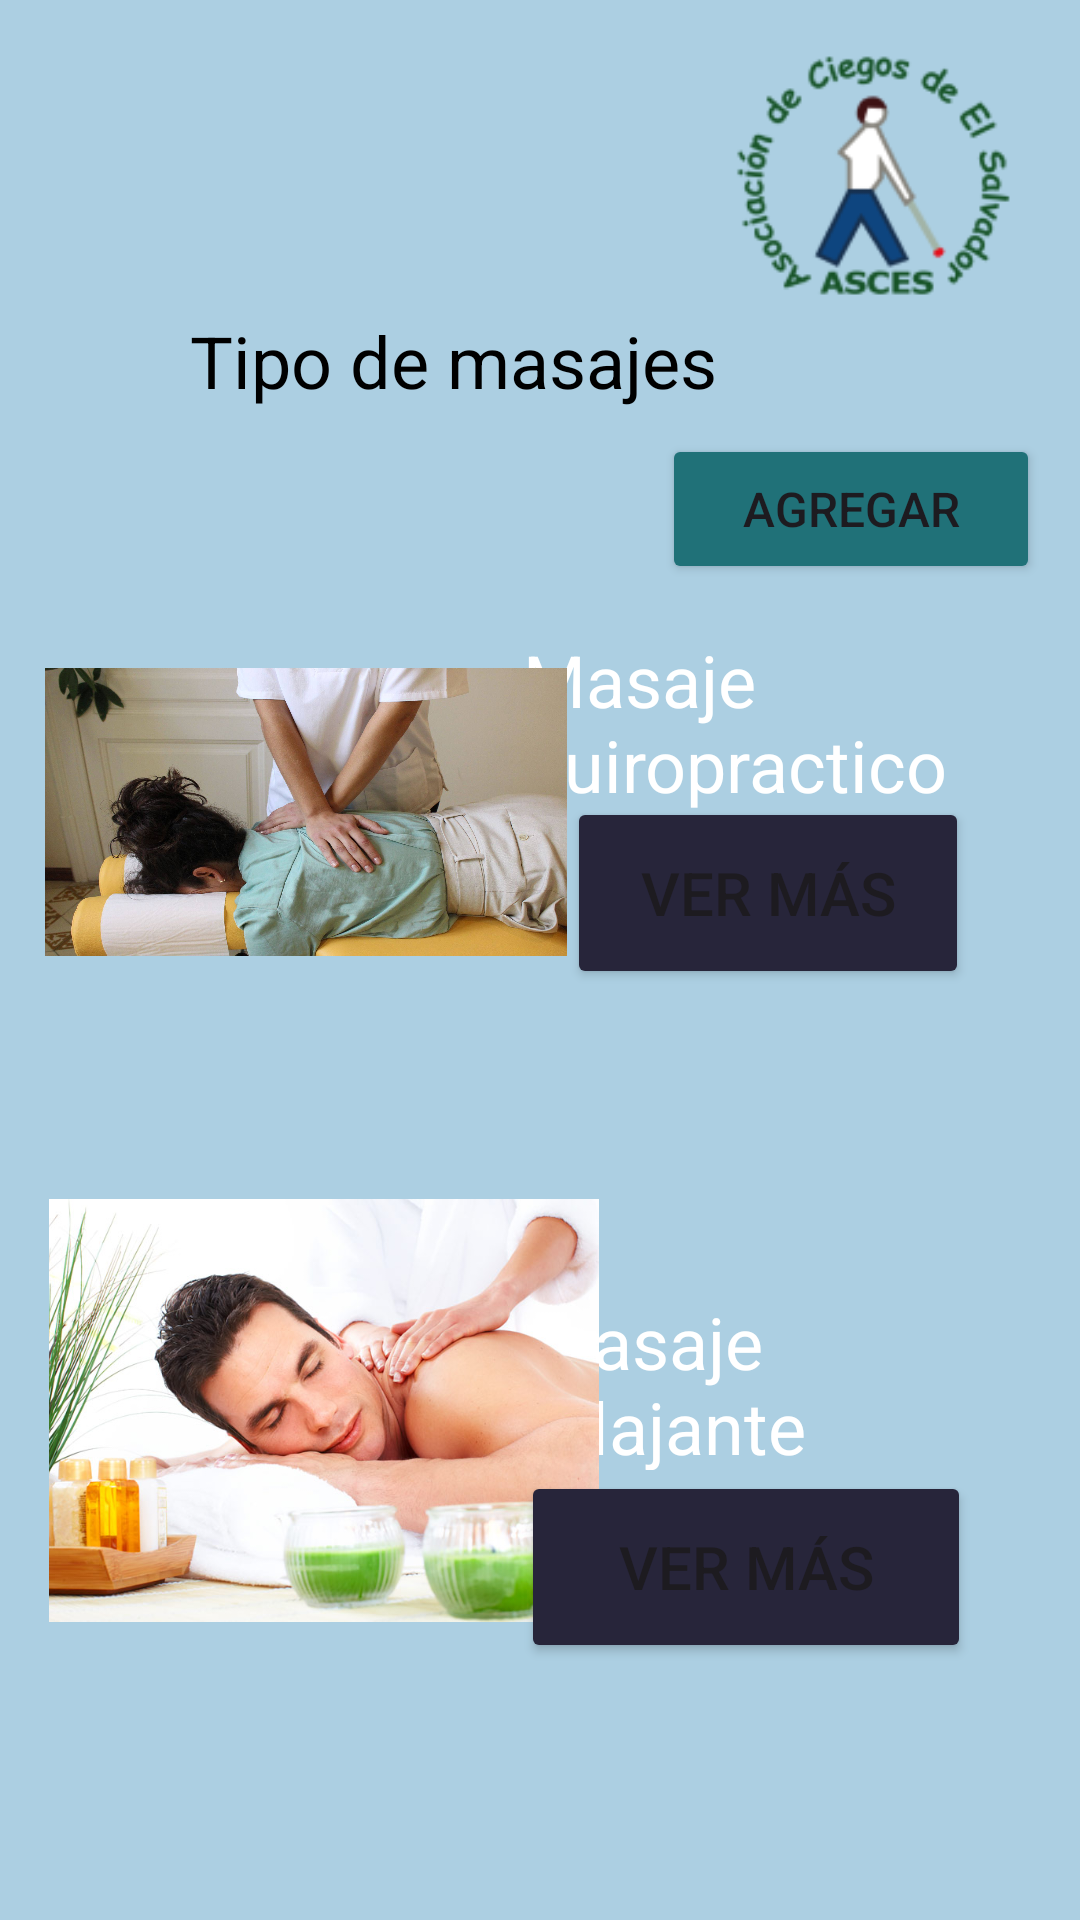

The Android layout XML behind this screen, and the referenced resources:
<!-- AndroidManifest.xml: application theme Theme.Expo2023app -->
<!-- res/layout/activity_masajes.xml -->
<?xml version="1.0" encoding="utf-8"?>
<androidx.constraintlayout.widget.ConstraintLayout xmlns:android="http://schemas.android.com/apk/res/android"
    xmlns:app="http://schemas.android.com/apk/res-auto"
    xmlns:tools="http://schemas.android.com/tools"
    android:layout_width="match_parent"
    android:layout_height="match_parent"
    android:background="#ACCFE2"
    tools:context=".Masajes">

    <TextView
        android:id="@+id/textView9"
        android:layout_width="166dp"
        android:layout_height="59dp"
        android:text="Masaje relajante"
        android:textColor="#FFFFFF"
        android:textSize="24sp"
        app:layout_constraintBottom_toBottomOf="parent"
        app:layout_constraintEnd_toEndOf="parent"
        app:layout_constraintHorizontal_bias="0.91"
        app:layout_constraintStart_toStartOf="parent"
        app:layout_constraintTop_toTopOf="parent"
        app:layout_constraintVertical_bias="0.742" />

    <TextView
        android:id="@+id/textView7"
        android:layout_width="wrap_content"
        android:layout_height="wrap_content"
        android:text="Tipo de masajes"
        android:textColor="#000000"
        android:textSize="24sp"
        app:layout_constraintBottom_toBottomOf="parent"
        app:layout_constraintEnd_toEndOf="parent"
        app:layout_constraintHorizontal_bias="0.344"
        app:layout_constraintStart_toStartOf="parent"
        app:layout_constraintTop_toTopOf="parent"
        app:layout_constraintVertical_bias="0.171" />

    <Button
        android:id="@+id/Calendario"
        android:layout_width="134dp"
        android:layout_height="64dp"
        android:backgroundTint="#27253A"
        android:text="ver más"
        android:textSize="20sp"
        app:layout_constraintBottom_toBottomOf="parent"
        app:layout_constraintEnd_toEndOf="parent"
        app:layout_constraintHorizontal_bias="0.836"
        app:layout_constraintStart_toStartOf="parent"
        app:layout_constraintTop_toTopOf="parent"
        app:layout_constraintVertical_bias="0.461" />

    <TextView
        android:id="@+id/textView8"
        android:layout_width="176dp"
        android:layout_height="62dp"
        android:text="Masaje quiropractico"
        android:textColor="#FFFFFF"
        android:textSize="24sp"
        app:layout_constraintBottom_toBottomOf="parent"
        app:layout_constraintEnd_toEndOf="parent"
        app:layout_constraintHorizontal_bias="0.947"
        app:layout_constraintStart_toStartOf="parent"
        app:layout_constraintTop_toTopOf="parent"
        app:layout_constraintVertical_bias="0.364" />

    <Button
        android:id="@+id/btnmasajes"
        android:layout_width="126dp"
        android:layout_height="50dp"
        android:backgroundTint="#207178"
        android:text="agregar"
        android:textSize="16sp"
        app:layout_constraintBottom_toBottomOf="parent"
        app:layout_constraintEnd_toEndOf="parent"
        app:layout_constraintHorizontal_bias="0.943"
        app:layout_constraintStart_toStartOf="parent"
        app:layout_constraintTop_toTopOf="parent"
        app:layout_constraintVertical_bias="0.245" />

    <Button
        android:id="@+id/relajante"
        android:layout_width="150dp"
        android:layout_height="64dp"
        android:backgroundTint="#27253A"
        android:text="ver más"
        android:textSize="20sp"
        app:layout_constraintBottom_toBottomOf="parent"
        app:layout_constraintEnd_toEndOf="parent"
        app:layout_constraintHorizontal_bias="0.827"
        app:layout_constraintStart_toStartOf="parent"
        app:layout_constraintTop_toTopOf="parent"
        app:layout_constraintVertical_bias="0.851" />

    <ImageView
        android:id="@+id/imageView5"
        android:layout_width="137dp"
        android:layout_height="117dp"
        android:src="@drawable/logo"
        app:layout_constraintBottom_toBottomOf="parent"
        app:layout_constraintEnd_toEndOf="parent"
        app:layout_constraintHorizontal_bias="1.0"
        app:layout_constraintStart_toStartOf="parent"
        app:layout_constraintTop_toTopOf="parent"
        app:layout_constraintVertical_bias="0.003" />

    <ImageView
        android:id="@+id/imageView7"
        android:layout_width="174dp"
        android:layout_height="274dp"
        android:src="@drawable/quiropractico"
        app:layout_constraintBottom_toBottomOf="parent"
        app:layout_constraintEnd_toEndOf="parent"
        app:layout_constraintHorizontal_bias="0.08"
        app:layout_constraintStart_toStartOf="parent"
        app:layout_constraintTop_toTopOf="parent"
        app:layout_constraintVertical_bias="0.365" />

    <ImageView
        android:id="@+id/imageView6"
        android:layout_width="216dp"
        android:layout_height="141dp"
        android:src="@drawable/relajante"
        app:layout_constraintBottom_toBottomOf="parent"
        app:layout_constraintEnd_toEndOf="parent"
        app:layout_constraintHorizontal_bias="0.0"
        app:layout_constraintStart_toStartOf="parent"
        app:layout_constraintTop_toTopOf="parent"
        app:layout_constraintVertical_bias="0.801" />

</androidx.constraintlayout.widget.ConstraintLayout>
<!-- resources referenced by this layout -->
<resources>
  <!-- drawable logo: png bitmap (drawable, 11680 bytes) -->
  <!-- drawable quiropractico: jpg bitmap (drawable, 192864 bytes) -->
  <!-- drawable relajante: jpg bitmap (drawable, 79303 bytes) -->
  <style name="Theme.Expo2023app" parent="Base.Theme.Expo2023app" />
  <style name="Base.Theme.Expo2023app" parent="Theme.Material3.DayNight.NoActionBar">
          
          
      </style>
</resources>
